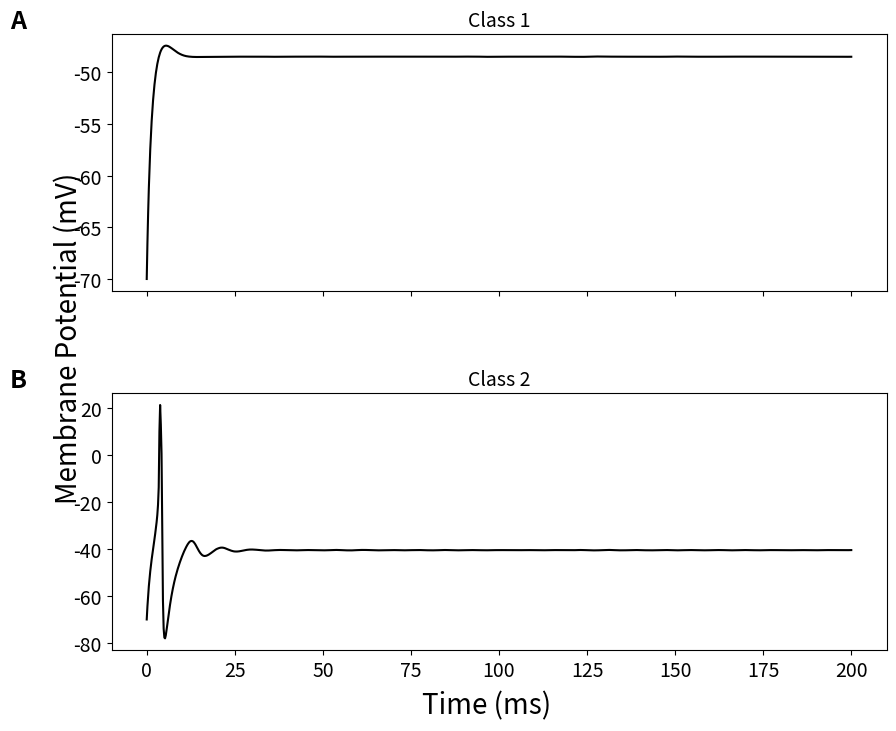

This chart was generated by the following Python code:
import numpy as np
import matplotlib.pyplot as plt
from scipy.integrate import solve_ivp

def prescott_model(t, Y, I_stim, gfast, gslow, gleak, ENa, EK, Eleak, C, bw, ww, bm, cm, cw):
    V, w = Y

    m_inf = 0.5 * (1 + np.tanh((V - bm) / cm))
    w_inf = 0.5 * (1 + np.tanh((V - bw) / cw))
    tau_w = 1 / np.cosh((V - bw) / (2 * cw))  

    I_Na = gfast * m_inf * (V - ENa)
    I_K = gslow * w * (V - EK)
    I_leak = gleak * (V - Eleak)

    dVdt = (I_stim - I_Na - I_K - I_leak) / C
    dwdt = ww * (w_inf - w) / tau_w

    return [dVdt, dwdt]

# Time params
t_span = [0, 200]
t_eval = np.linspace(*t_span, 1000)

params = {
    "gfast": 20, "gslow": 20, "gleak": 2,
    "ENa": 50, "EK": -100, "Eleak": -70, "C": 2,
    "bm": -1.2, "cm": 18, "cw": 10, "ww": 0.15
}

class_params = {
    "Class 1": {"bw": -21, "I_stim": 37},
    "Class 2": {"bw": -21, "I_stim": 60},
}

fig, axes = plt.subplots(2, 1, figsize=(10, 8), sharex=True)
plt.subplots_adjust(hspace=0.4)

for i, (label, c_params) in enumerate(class_params.items()):
    sol = solve_ivp(prescott_model, t_span, [-70, 0], t_eval=t_eval, args=(
        c_params["I_stim"], params["gfast"], params["gslow"], params["gleak"],
        params["ENa"], params["EK"], params["Eleak"], params["C"],
        c_params["bw"], params["ww"], params["bm"], params["cm"], params["cw"]
    ))

    ax = axes[i]
    ax.plot(sol.t, sol.y[0], color='k')
    ax.set_title(label, fontsize=14)
    ax.text(-0.12, 1.05, f"{chr(65+i)}", transform=ax.transAxes,
            fontsize=18, fontweight='bold', ha="center", va="center")
    ax.tick_params(axis='both', labelsize=14)

fig.text(0.068, 0.5, "Membrane Potential (mV)", va="center", rotation="vertical", fontsize=20)
fig.text(0.5, 0.03, "Time (ms)", ha="center", fontsize=20)
plt.show()
